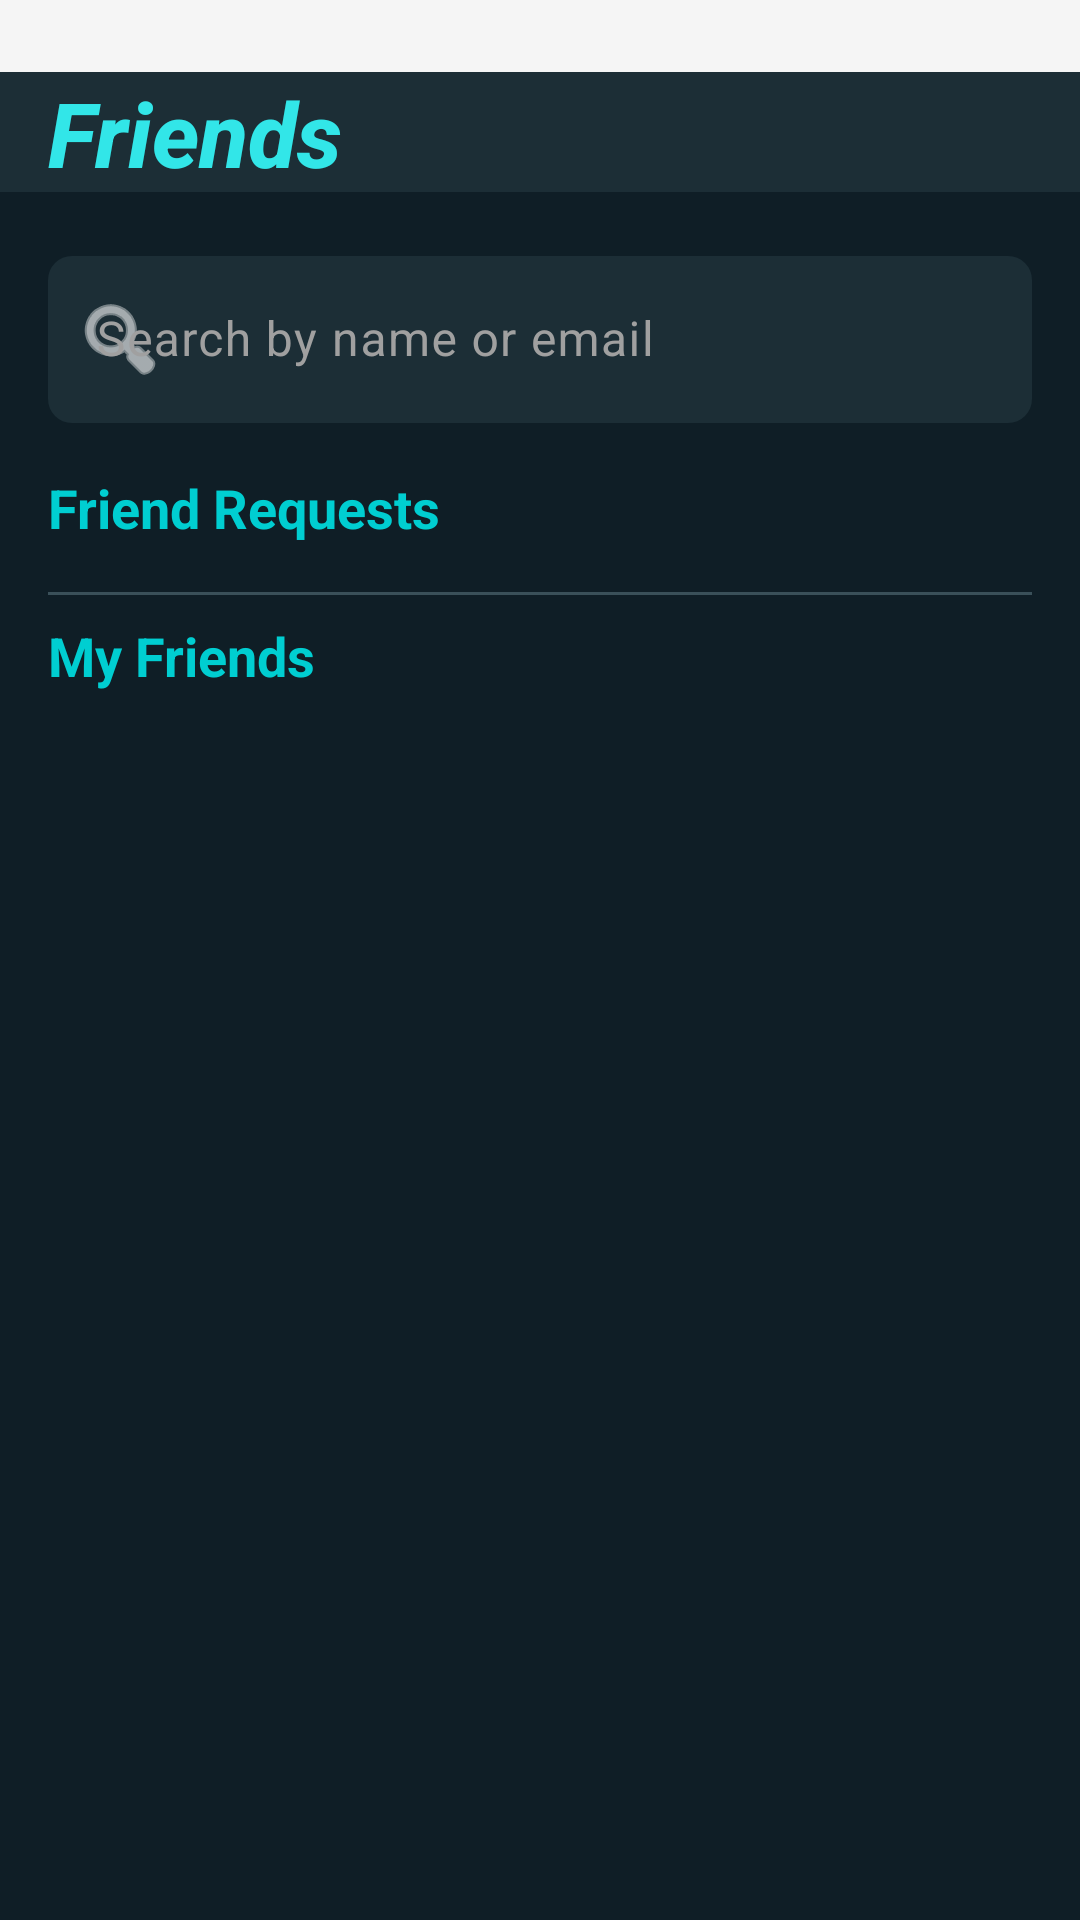

Reconstruct the res/layout file that produces this screen, plus the resources it refers to.
<!-- AndroidManifest.xml: application theme Theme.Backstage_group_12 -->
<!-- res/layout/fragment_find_friends.xml -->
<?xml version="1.0" encoding="utf-8"?>
<LinearLayout xmlns:android="http://schemas.android.com/apk/res/android"
    xmlns:app="http://schemas.android.com/apk/res-auto"
    android:layout_width="match_parent"
    android:layout_height="match_parent"
    android:orientation="vertical"
    android:background="@color/dark_blue">

    
    <TextView
        android:id="@+id/textView5"
        android:layout_width="match_parent"
        android:layout_height="24dp"
        android:background="#F5F5F5" />

    <TextView
        android:id="@+id/title2"
        android:layout_width="match_parent"
        android:layout_height="40dp"
        android:background="@color/deep_sea_blue"
        android:fontFamily="sans-serif-medium"
        android:gravity="center_vertical"
        android:paddingStart="16dp"
        android:paddingEnd="16dp"
        android:text="Friends"
        android:textColor="@color/light_teal"
        android:textSize="30sp"
        android:textStyle="bold|italic" />

    
    <com.google.android.material.textfield.TextInputLayout
        android:layout_width="match_parent"
        android:layout_height="wrap_content"
        android:padding="16dp"
        app:startIconDrawable="@android:drawable/ic_menu_search"
        app:startIconTint="@android:color/white"
        app:boxBackgroundColor="@color/colorSurface"
        app:boxCornerRadiusTopStart="8dp"
        app:boxCornerRadiusTopEnd="8dp"
        app:boxCornerRadiusBottomStart="8dp"
        app:boxCornerRadiusBottomEnd="8dp"
        app:boxStrokeWidth="0dp"
        android:textColorHint="#A0A0A0">

        <com.google.android.material.textfield.TextInputEditText
            android:id="@+id/searchEditText"
            android:layout_width="match_parent"
            android:layout_height="wrap_content"
            android:hint="Search by name or email"
            android:textColor="@android:color/white"
            android:inputType="textPersonName"
            android:maxLines="1"/>
    </com.google.android.material.textfield.TextInputLayout>

    
    <androidx.recyclerview.widget.RecyclerView
        android:id="@+id/searchResultsRecyclerView"
        android:layout_width="match_parent"
        android:layout_height="match_parent"
        android:visibility="gone"
        android:paddingHorizontal="16dp"/>

    
    <androidx.core.widget.NestedScrollView
        android:id="@+id/mainContentContainer"
        android:layout_width="match_parent"
        android:layout_height="match_parent"
        android:fillViewport="true">

        <LinearLayout
            android:layout_width="match_parent"
            android:layout_height="wrap_content"
            android:orientation="vertical"
            android:paddingHorizontal="16dp"
            android:paddingBottom="16dp">

        
        <LinearLayout
            android:layout_width="match_parent"
            android:layout_height="wrap_content"
            android:orientation="vertical">

            <LinearLayout
                android:layout_width="match_parent"
                android:layout_height="wrap_content"
                android:orientation="horizontal"
                android:gravity="center_vertical"
                android:layout_marginBottom="8dp">

                <TextView
                    android:layout_width="0dp"
                    android:layout_height="wrap_content"
                    android:layout_weight="1"
                    android:text="Friend Requests"
                    android:textStyle="bold"
                    android:textColor="@color/tropical_teal"
                    android:textSize="18sp"/>

                <TextView
                    android:id="@+id/seeAllRequestsButton"
                    android:layout_width="wrap_content"
                    android:layout_height="wrap_content"
                    android:text="See all"
                    android:textColor="@color/tropical_teal"
                    android:textSize="14sp"
                    android:padding="8dp"
                    android:background="?attr/selectableItemBackground"
                    android:visibility="gone"/>
            </LinearLayout>

            <TextView
                android:id="@+id/emptyRequestsText"
                android:layout_width="match_parent"
                android:layout_height="wrap_content"
                android:text="No new requests"
                android:textColor="#AAAAAA"
                android:gravity="center"
                android:padding="16dp"
                android:visibility="gone"/>

            <androidx.recyclerview.widget.RecyclerView
                android:id="@+id/requestsRecyclerView"
                android:layout_width="match_parent"
                android:layout_height="wrap_content"
                android:nestedScrollingEnabled="false"/>
        </LinearLayout>

        <View
            android:layout_width="match_parent"
            android:layout_height="1dp"
            android:background="@color/colorOutline"
            android:layout_marginVertical="8dp"/>

        
        <LinearLayout
            android:layout_width="match_parent"
            android:layout_height="wrap_content"
            android:orientation="vertical">

            <TextView
                android:layout_width="wrap_content"
                android:layout_height="wrap_content"
                android:text="My Friends"
                android:textStyle="bold"
                android:textColor="@color/tropical_teal"
                android:textSize="18sp"
                android:layout_marginBottom="8dp"/>

            <TextView
                android:id="@+id/emptyFriendsText"
                android:layout_width="match_parent"
                android:layout_height="wrap_content"
                android:text="No friends yet"
                android:textColor="#AAAAAA"
                android:gravity="center"
                android:padding="16dp"
                android:visibility="gone"/>

            <androidx.recyclerview.widget.RecyclerView
                android:id="@+id/friendsRecyclerView"
                android:layout_width="match_parent"
                android:layout_height="wrap_content"
                android:nestedScrollingEnabled="false"/>
        </LinearLayout>

        </LinearLayout>
    </androidx.core.widget.NestedScrollView>

    <ProgressBar
        android:id="@+id/progressBar"
        android:layout_width="wrap_content"
        android:layout_height="wrap_content"
        android:layout_gravity="center"
        android:visibility="gone"
        android:indeterminateTint="@color/tropical_teal"/>

</LinearLayout>
<!-- resources referenced by this layout -->
<resources>
  <color name="colorOutline">#3A5059</color>
  <color name="colorSurface">#1C2E36</color>
  <color name="dark_blue">#0F1E26</color>
  <color name="deep_sea_blue">#1C2E36</color>
  <color name="light_teal">#32E6E8</color>
  <color name="tropical_teal">#00CED1</color>
  <style name="Theme.Backstage_group_12" parent="Base.Theme.Backstage_group_12" />
  <style name="Base.Theme.Backstage_group_12" parent="Theme.Material3.DayNight.NoActionBar">
          
          
          <item name="colorPrimary">@color/colorPrimary</item>
          <item name="colorPrimaryVariant">@color/colorPrimaryVariant</item>
          <item name="colorOnPrimary">@color/colorOnPrimary</item>
  
  
  
  
  
  
          
          <item name="colorSecondary">@color/colorSecondary</item>
          <item name="colorSecondaryVariant">@color/colorSecondaryVariant</item>
          <item name="colorOnSecondary">@color/colorOnSecondary</item>
          <item name="colorOnSecondaryContainer">@color/sunset_gold</item>
          <item name="colorSecondaryContainer">@color/tropical_teal</item>
  
  
  
          
          <item name="colorTertiary">@color/colorTertiary</item>
  
          <item name="colorOnTertiary">@color/colorOnTertiary</item>
  
          
          <item name="android:windowBackground">@color/colorBackground</item>
  
          <item name="colorOnBackground">@color/dark_blue</item>
  
          <item name="colorSurface">@color/deep_sea_blue</item>
          <item name="colorSurfaceVariant">@color/sunset_gold</item>
          <item name="colorOnSurface">@color/colorOnSurface</item>
  
  
          
          <item name="colorError">@color/colorError</item>
          <item name="colorOnError">@color/colorOnError</item>
  
          
          <item name="colorOutline">@color/colorOutline</item>
          <item name="colorControlHighlight">@color/colorRipple</item>
  
          
          <item name="android:statusBarColor">@android:color/white</item>
          <item name="android:windowLightStatusBar">true</item>
          <item name="android:navigationBarColor">@color/colorBackground</item>
  
  
  
          
          <item name="android:textColor">@color/colorOnBackground</item>
  
      </style>
  <color name="colorPrimary">#00CED1</color>
  <color name="colorPrimaryVariant">#32E6E8</color>
  <color name="colorOnPrimary">#FFFFFF</color>
  <color name="colorSecondary">#FF7F50</color>
  <color name="colorSecondaryVariant">#FF966C</color>
  <color name="colorOnSecondary">#FFFFFF</color>
  <color name="sunset_gold">#FFD700</color>
  <color name="colorTertiary">#FFD700</color>
  <color name="colorOnTertiary">#FFFFFF</color>
  <color name="colorBackground">#0F1E26</color>
  <color name="colorOnSurface">#FFFFFF</color>
  <color name="colorError">#FF4F4F</color>
  <color name="colorOnError">#FFFFFF</color>
  <color name="colorRipple">#19424C</color>
  <color name="colorOnBackground">#FFFFFF</color>
</resources>
